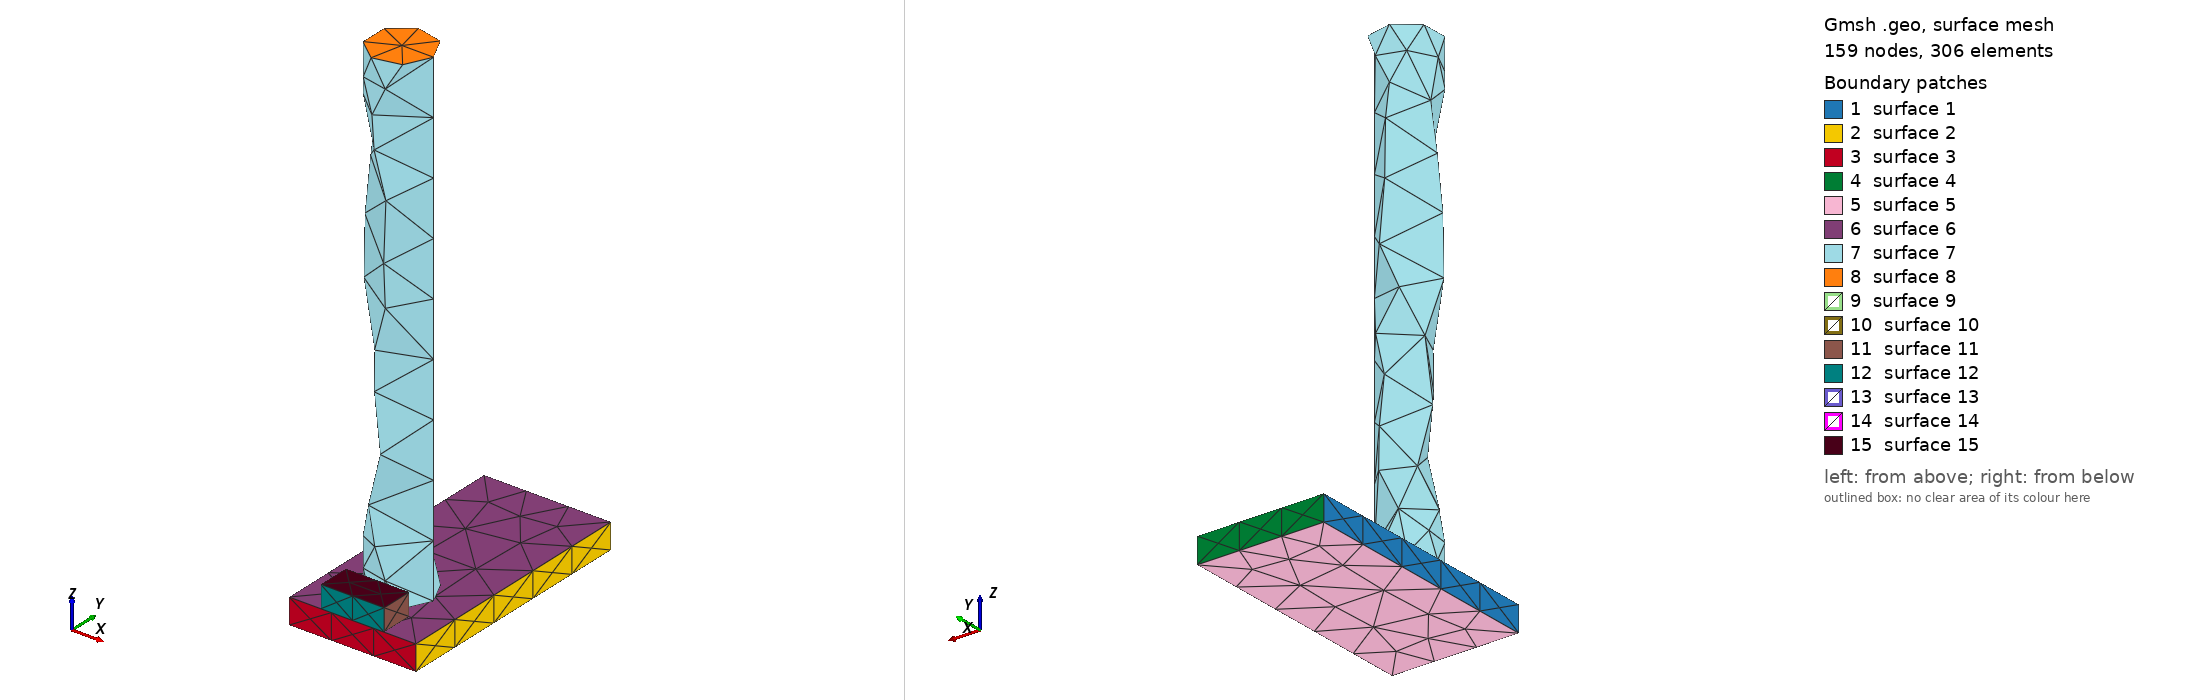

Gmsh geometry script, surface-meshed: 159 nodes, 306 surface elements. Boundary patches (legend numbers): 1 surface 1, 2 surface 2, 3 surface 3, 4 surface 4, 5 surface 5, 6 surface 6, 7 surface 7, 8 surface 8, 9 surface 9, 10 surface 10, 11 surface 11, 12 surface 12, 13 surface 13, 14 surface 14, 15 surface 15. Left view from above one corner, right view from below the opposite corner. The script declares no physical surfaces, so the legend lists its geometric surfaces. The drawing asked Gmsh for element sizes between 1% and 20% of the model's largest extent; the script's own settings can give other sizes.

=== stage_06.geo (drawn) ===
SetFactory("OpenCASCADE");
// AA5083 AFSD remesh stage; coordinates are mm.
Box(1) = {-25.0, 0, 0, 50.0, 100.0, 10.0};
Cylinder(2) = {0, 25.357142857142858, 10.0, 0, 0, 194.0, 12.5};
Box(3) = {-12.5, 0, 10.0, 25.0, 12.857142857142858, 8.704829644321718};
Mesh.CharacteristicLengthMin = 1.0;
Mesh.CharacteristicLengthMax = 2.5;
Physical Volume("plate") = {1};
Physical Volume("rod") = {2};
Physical Volume("bead") = {3};
// Contact and thermal-contact surfaces are identified after import by
// geometric bounding boxes; do not merge volumes at this stage.
// Active volumes: 1, 2, 3
